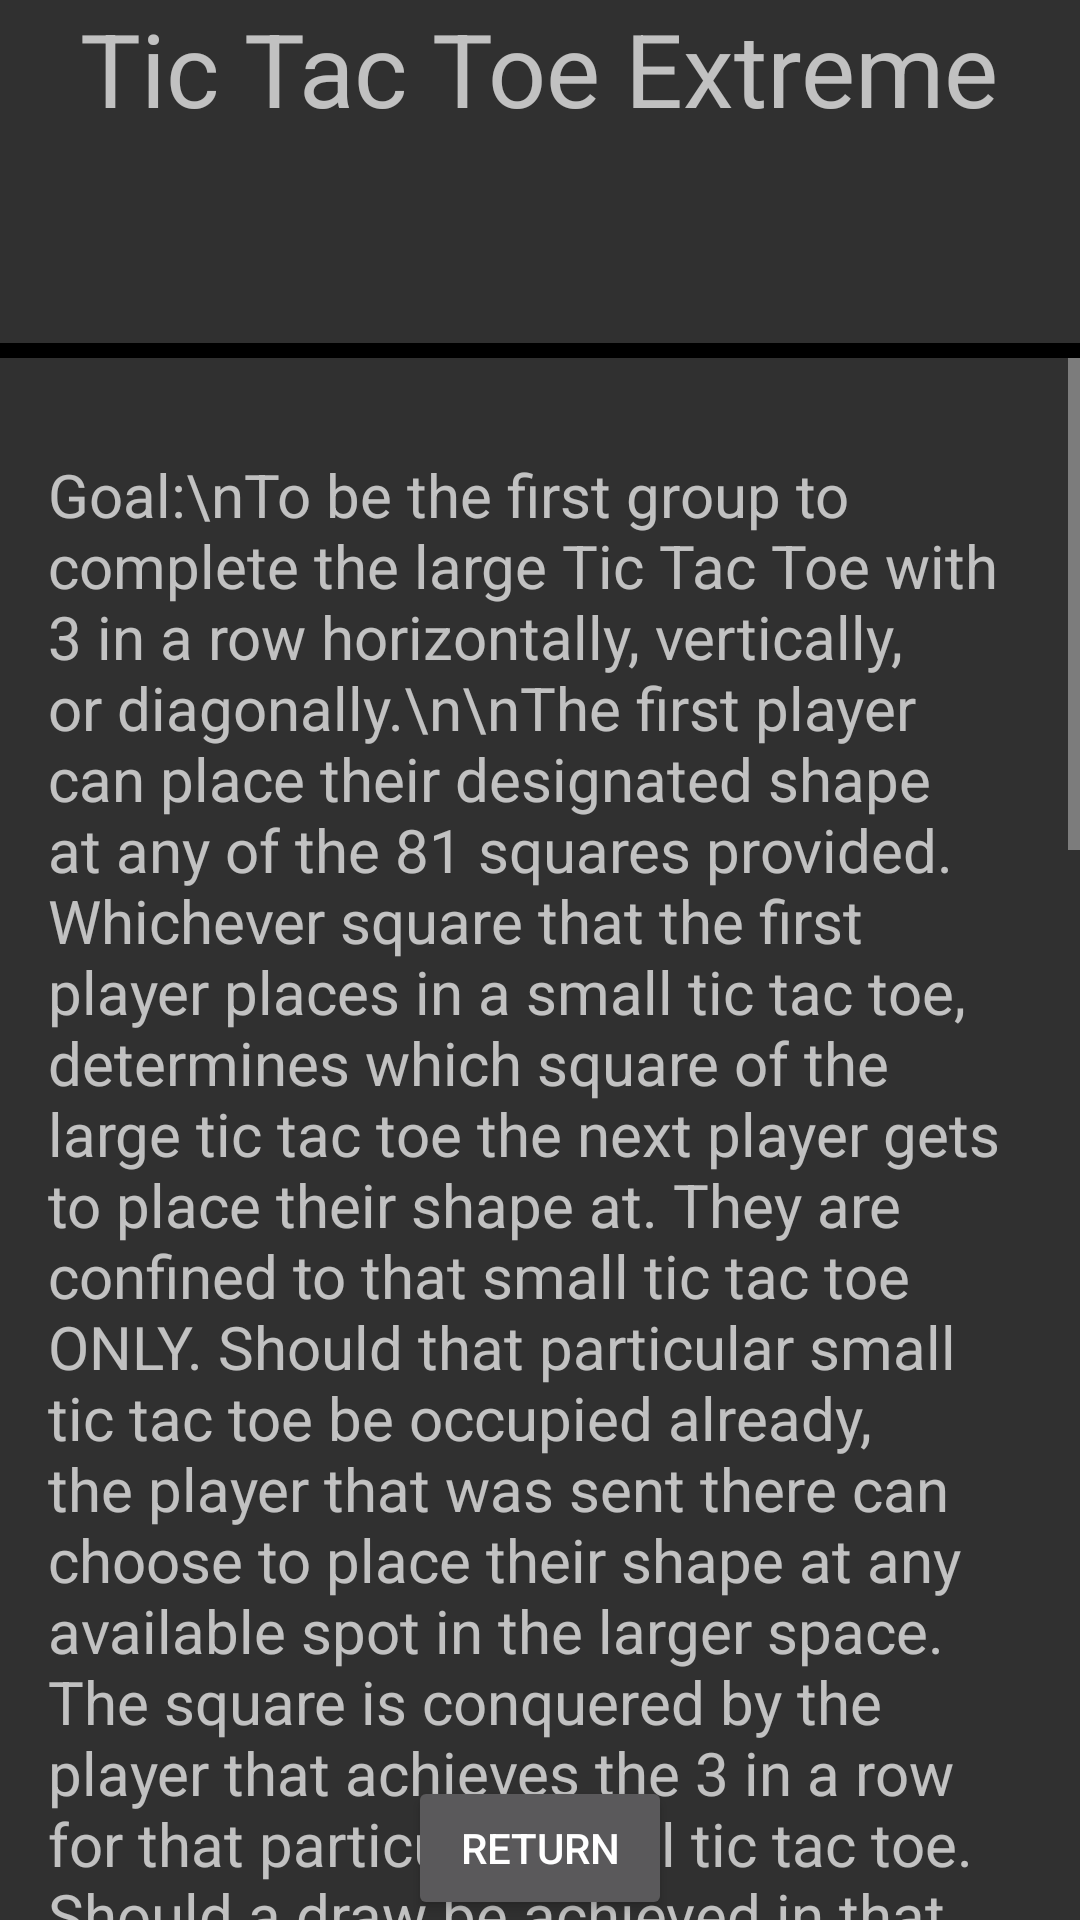

Write the Android layout XML for this screen, with the resource values it uses.
<!-- AndroidManifest.xml: application theme Theme.AppCompat -->
<!-- res/layout/activity_game_rules.xml -->
<?xml version="1.0" encoding="utf-8"?>
<androidx.constraintlayout.widget.ConstraintLayout xmlns:android="http://schemas.android.com/apk/res/android"
    xmlns:app="http://schemas.android.com/apk/res-auto"
    xmlns:tools="http://schemas.android.com/tools"
    android:layout_width="match_parent"
    android:layout_height="match_parent"
    tools:context=".GameRules">

    <TextView
        android:id="@+id/textView"
        android:layout_width="wrap_content"
        android:layout_height="wrap_content"
        android:text="Tic Tac Toe Extreme"
        android:textSize="34sp"
        app:layout_constraintBottom_toTopOf="@+id/imageView2"
        app:layout_constraintEnd_toEndOf="parent"
        app:layout_constraintHorizontal_bias="0.495"
        app:layout_constraintStart_toStartOf="parent"
        app:layout_constraintTop_toTopOf="parent"
        app:layout_constraintVertical_bias="0.023" />

    <ImageView
        android:id="@+id/imageView2"
        android:layout_width="84dp"
        android:layout_height="69dp"
        app:layout_constraintBottom_toTopOf="@+id/divider"
        app:layout_constraintEnd_toEndOf="@+id/textView"
        app:layout_constraintHorizontal_bias="0.513"
        app:layout_constraintStart_toStartOf="@+id/textView"
        app:layout_constraintTop_toBottomOf="@+id/textView"
        app:srcCompat="@drawable/iconxo" />

    <View
        android:id="@+id/divider"
        android:layout_width="409dp"
        android:layout_height="5dp"
        android:layout_marginEnd="1dp"
        android:background="@color/black"
        app:layout_constraintEnd_toEndOf="@+id/imageView2"
        app:layout_constraintHorizontal_bias="0.506"
        app:layout_constraintStart_toStartOf="@+id/imageView2"
        app:layout_constraintTop_toBottomOf="@+id/imageView2" />

    <ScrollView
        android:id="@+id/scrollView"
        android:layout_width="0dp"
        android:layout_height="0dp"
        app:layout_constraintTop_toBottomOf="@id/divider"
        app:layout_constraintBottom_toBottomOf="parent"
        app:layout_constraintStart_toStartOf="parent"
        app:layout_constraintEnd_toEndOf="parent">

        <LinearLayout
            android:layout_width="match_parent"
            android:layout_height="wrap_content"
            android:orientation="vertical"
            android:padding="16dp">

            <TextView
                android:layout_width="match_parent"
                android:layout_height="wrap_content"
                android:textSize="20sp"
                android:text="Goal:\nTo be the first group to complete the large Tic Tac Toe with 3 in a row horizontally, vertically, or diagonally.\n\nThe first player can place their designated shape at any of the 81 squares provided. Whichever square that the first player places in a small tic tac toe, determines which square of the large tic tac toe the next player gets to place their shape at. They are confined to that small tic tac toe ONLY. Should that particular small tic tac toe be occupied already, the player that was sent there can choose to place their shape at any available spot in the larger space. The square is conquered by the player that achieves the 3 in a row for that particular small tic tac toe. Should a draw be achieved in that small tic tac toe, that square is considered wasted and remains at a draw."
                android:layout_marginTop="16dp"/>

            <ImageView
                android:layout_width="match_parent"
                android:layout_height="wrap_content"
                android:src="@drawable/tictactoeex1" />

            <ImageView
                android:layout_width="match_parent"
                android:layout_height="wrap_content"
                android:src="@drawable/tictactoeex2" />

        </LinearLayout>
    </ScrollView>

    <Button
        android:id="@+id/returnButton"
        android:layout_width="wrap_content"
        android:layout_height="wrap_content"
        android:text="Return"
        app:layout_constraintBottom_toBottomOf="parent"
        app:layout_constraintEnd_toEndOf="parent"
        app:layout_constraintStart_toStartOf="parent" />
</androidx.constraintlayout.widget.ConstraintLayout>
<!-- resources referenced by this layout -->
<resources>
  <!-- drawable iconxo: png bitmap (mipmap-hdpi, 48185 bytes) -->
  <!-- drawable tictactoeex1: png bitmap (drawable, 51176 bytes) -->
  <!-- drawable tictactoeex2: png bitmap (drawable, 45803 bytes) -->
  <!-- not gathered from this repository: default colours our renderer supplied (Android Studio template values) -->
  <color name="black">#FF000000</color>
</resources>
